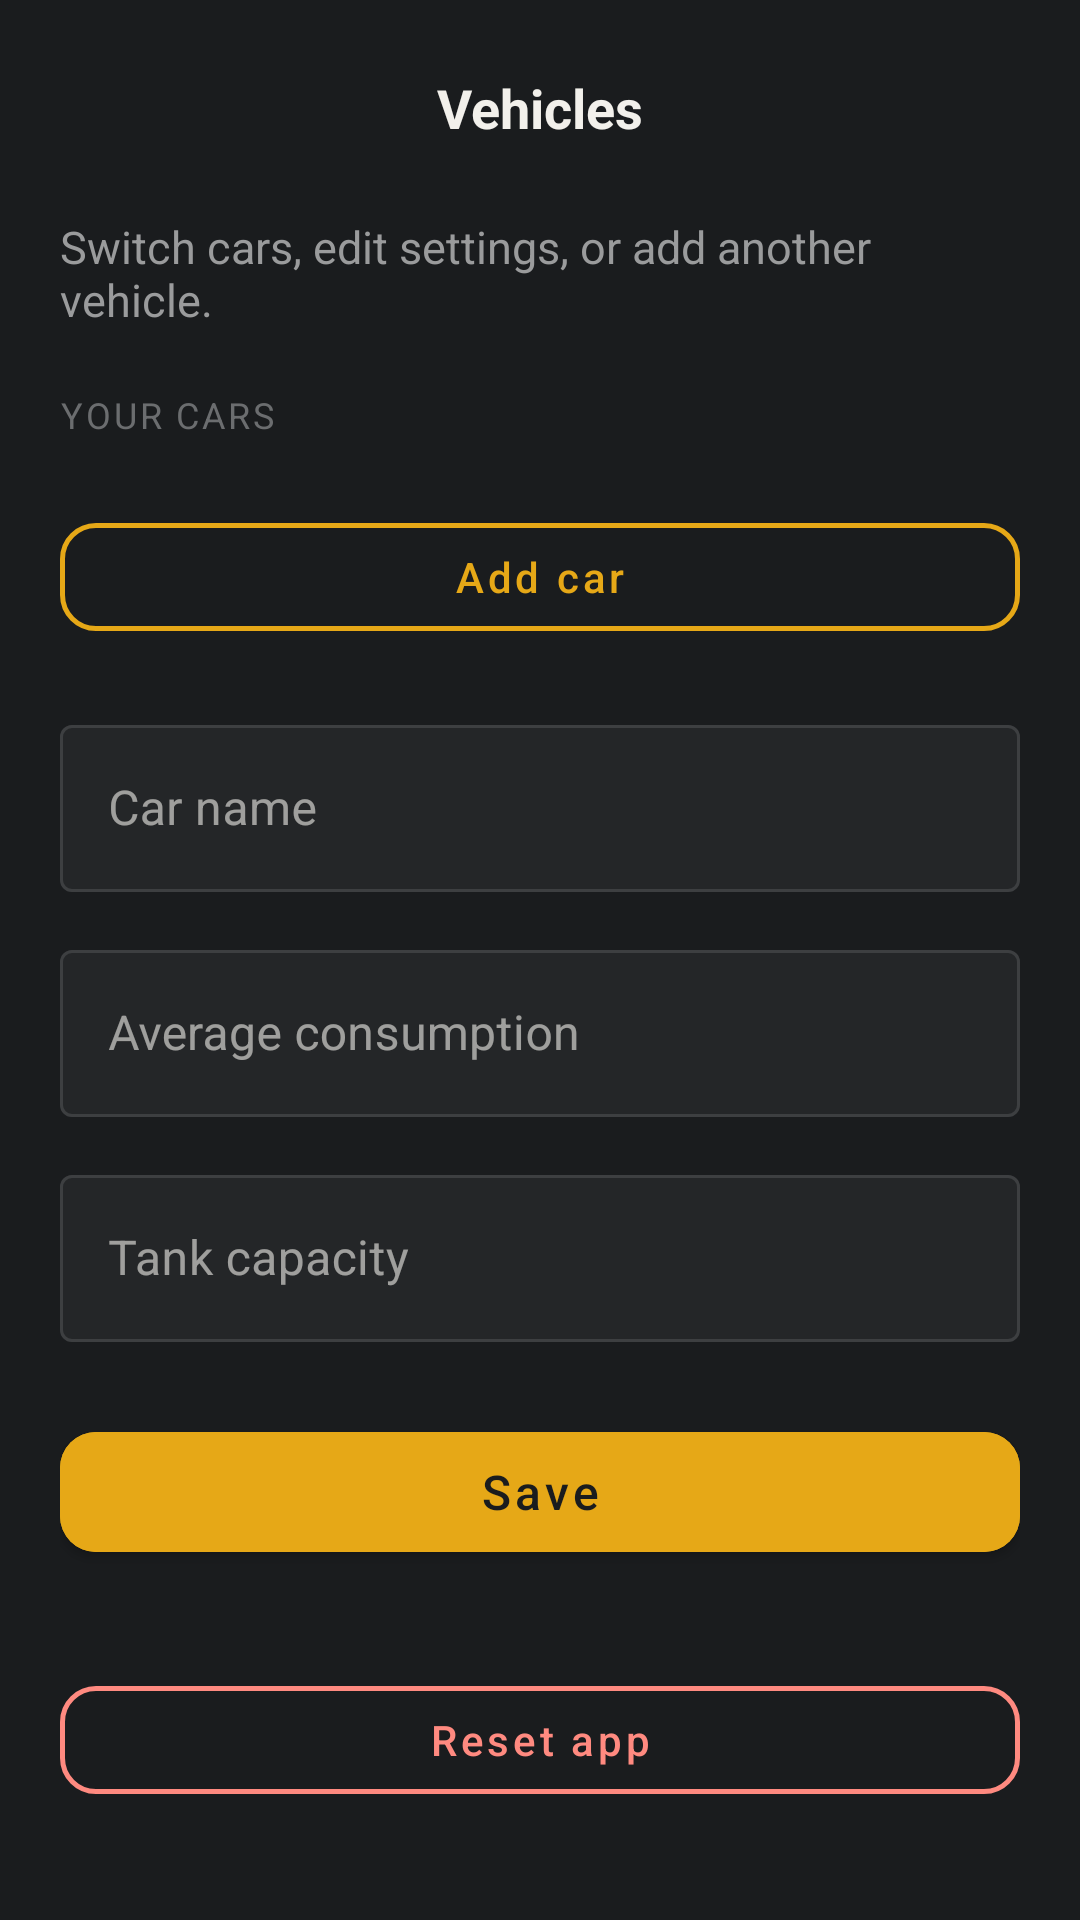

Produce the Android XML layout that renders to this screen, including the resource entries it uses.
<!-- AndroidManifest.xml: application theme Theme.DigitalFuelGauge -->
<!-- res/layout/activity_vehicle.xml -->
<?xml version="1.0" encoding="utf-8"?>
<LinearLayout
    xmlns:android="http://schemas.android.com/apk/res/android"
    xmlns:app="http://schemas.android.com/apk/res-auto"
    android:layout_width="match_parent"
    android:layout_height="match_parent"
    android:background="@color/fuel_bg"
    android:orientation="vertical"
    android:paddingHorizontal="@dimen/screen_padding_horizontal"
    android:paddingTop="12dp"
    android:paddingBottom="@dimen/screen_padding_bottom">

    <FrameLayout
        android:layout_width="match_parent"
        android:layout_height="48dp">

        <ImageButton
            android:id="@+id/backButton"
            android:layout_width="48dp"
            android:layout_height="48dp"
            android:layout_gravity="start|center_vertical"
            android:background="?attr/selectableItemBackgroundBorderless"
            android:contentDescription="@string/cd_back"
            android:padding="12dp"
            android:scaleType="centerInside"
            android:src="@drawable/ic_back"
            android:tint="@color/fuel_text" />

        <TextView
            android:layout_width="wrap_content"
            android:layout_height="wrap_content"
            android:layout_gravity="center"
            android:text="@string/vehicle_title"
            android:textColor="@color/fuel_text"
            android:textSize="18sp"
            android:textStyle="bold" />
    </FrameLayout>

    <ScrollView
        android:layout_width="match_parent"
        android:layout_height="0dp"
        android:layout_weight="1"
        android:fillViewport="true"
        android:clipToPadding="false">

        <LinearLayout
            android:layout_width="match_parent"
            android:layout_height="wrap_content"
            android:orientation="vertical"
            android:paddingTop="12dp">

            <TextView
                android:id="@+id/subtitleText"
                android:layout_width="match_parent"
                android:layout_height="wrap_content"
                android:text="@string/vehicle_subtitle"
                android:textColor="@color/fuel_muted"
                android:textSize="15sp" />

            <TextView
                android:id="@+id/carsLabel"
                android:layout_width="match_parent"
                android:layout_height="wrap_content"
                android:layout_marginTop="20dp"
                android:text="@string/your_cars"
                android:textAllCaps="true"
                android:textColor="@color/fuel_section_label"
                android:textSize="12sp"
                android:letterSpacing="0.08" />

            <HorizontalScrollView
                android:id="@+id/carsScroll"
                android:layout_width="match_parent"
                android:layout_height="wrap_content"
                android:layout_marginTop="10dp"
                android:scrollbars="none">

                <com.google.android.material.chip.ChipGroup
                    android:id="@+id/carsChipGroup"
                    android:layout_width="wrap_content"
                    android:layout_height="wrap_content"
                    app:singleSelection="true"
                    app:selectionRequired="true"
                    app:singleLine="true" />
            </HorizontalScrollView>

            <com.google.android.material.button.MaterialButton
                android:id="@+id/addCarButton"
                style="@style/Widget.MaterialComponents.Button.OutlinedButton"
                android:layout_width="match_parent"
                android:layout_height="48dp"
                android:layout_marginTop="12dp"
                android:text="@string/action_add_car"
                android:textAllCaps="false"
                android:textColor="@color/fuel_primary"
                app:cornerRadius="12dp"
                app:strokeColor="@color/fuel_primary"
                app:strokeWidth="1.5dp" />

            <com.google.android.material.textfield.TextInputLayout
                android:id="@+id/carNameLayout"
                style="@style/Widget.MaterialComponents.TextInputLayout.OutlinedBox"
                android:layout_width="match_parent"
                android:layout_height="wrap_content"
                android:layout_marginTop="20dp"
                android:hint="@string/label_car_name"
                app:boxBackgroundColor="@color/fuel_surface"
                app:boxStrokeColor="@color/text_input_box_stroke"
                app:hintTextColor="@color/fuel_muted">

                <com.google.android.material.textfield.TextInputEditText
                    android:id="@+id/carNameInput"
                    android:layout_width="match_parent"
                    android:layout_height="wrap_content"
                    android:inputType="textCapWords"
                    android:imeOptions="actionNext"
                    android:maxLines="1"
                    android:textColor="@color/fuel_text" />
            </com.google.android.material.textfield.TextInputLayout>

            <com.google.android.material.textfield.TextInputLayout
                android:id="@+id/consumptionLayout"
                style="@style/Widget.MaterialComponents.TextInputLayout.OutlinedBox"
                android:layout_width="match_parent"
                android:layout_height="wrap_content"
                android:layout_marginTop="14dp"
                android:hint="@string/label_consumption"
                app:boxBackgroundColor="@color/fuel_surface"
                app:boxStrokeColor="@color/text_input_box_stroke"
                app:hintTextColor="@color/fuel_muted"
                app:suffixText="@string/suffix_l_per_100km"
                app:suffixTextColor="@color/fuel_muted">

                <com.google.android.material.textfield.TextInputEditText
                    android:id="@+id/consumptionInput"
                    android:layout_width="match_parent"
                    android:layout_height="wrap_content"
                    android:inputType="numberDecimal"
                    android:imeOptions="actionNext"
                    android:textColor="@color/fuel_text" />
            </com.google.android.material.textfield.TextInputLayout>

            <com.google.android.material.textfield.TextInputLayout
                android:id="@+id/tankCapacityLayout"
                style="@style/Widget.MaterialComponents.TextInputLayout.OutlinedBox"
                android:layout_width="match_parent"
                android:layout_height="wrap_content"
                android:layout_marginTop="14dp"
                android:hint="@string/label_tank_capacity"
                app:boxBackgroundColor="@color/fuel_surface"
                app:boxStrokeColor="@color/text_input_box_stroke"
                app:hintTextColor="@color/fuel_muted"
                app:suffixText="@string/suffix_liters"
                app:suffixTextColor="@color/fuel_muted">

                <com.google.android.material.textfield.TextInputEditText
                    android:id="@+id/tankCapacityInput"
                    android:layout_width="match_parent"
                    android:layout_height="wrap_content"
                    android:inputType="numberDecimal"
                    android:imeOptions="actionNext"
                    android:textColor="@color/fuel_text" />
            </com.google.android.material.textfield.TextInputLayout>

            <com.google.android.material.textfield.TextInputLayout
                android:id="@+id/currentKmLayout"
                style="@style/Widget.MaterialComponents.TextInputLayout.OutlinedBox"
                android:layout_width="match_parent"
                android:layout_height="wrap_content"
                android:layout_marginTop="14dp"
                android:hint="@string/label_current_km"
                android:visibility="gone"
                app:boxBackgroundColor="@color/fuel_surface"
                app:boxStrokeColor="@color/text_input_box_stroke"
                app:hintTextColor="@color/fuel_muted"
                app:suffixText="@string/suffix_km"
                app:suffixTextColor="@color/fuel_muted">

                <com.google.android.material.textfield.TextInputEditText
                    android:id="@+id/currentKmInput"
                    android:layout_width="match_parent"
                    android:layout_height="wrap_content"
                    android:inputType="numberDecimal"
                    android:imeOptions="actionDone"
                    android:textColor="@color/fuel_text" />
            </com.google.android.material.textfield.TextInputLayout>

            <TextView
                android:id="@+id/fullTankNote"
                android:layout_width="match_parent"
                android:layout_height="wrap_content"
                android:layout_marginTop="12dp"
                android:text="@string/full_tank_note"
                android:textColor="@color/fuel_muted"
                android:textSize="13sp"
                android:visibility="gone" />

            <com.google.android.material.button.MaterialButton
                android:id="@+id/saveButton"
                android:layout_width="match_parent"
                android:layout_height="52dp"
                android:layout_marginTop="24dp"
                android:backgroundTint="@color/fuel_primary"
                android:text="@string/action_save_vehicle"
                android:textAllCaps="false"
                android:textColor="@color/fuel_on_primary"
                android:textSize="16sp"
                app:cornerRadius="12dp" />

            <TextView
                android:id="@+id/formError"
                android:layout_width="match_parent"
                android:layout_height="wrap_content"
                android:layout_marginTop="12dp"
                android:gravity="center"
                android:textColor="@color/fuel_error"
                android:textSize="14sp"
                android:visibility="gone" />

            <TextView
                android:id="@+id/statusMessage"
                android:layout_width="match_parent"
                android:layout_height="wrap_content"
                android:layout_marginTop="12dp"
                android:gravity="center"
                android:textColor="@color/fuel_primary"
                android:textSize="15sp"
                android:visibility="gone" />
        </LinearLayout>
    </ScrollView>

    <com.google.android.material.button.MaterialButton
        android:id="@+id/resetButton"
        style="@style/Widget.MaterialComponents.Button.OutlinedButton"
        android:layout_width="match_parent"
        android:layout_height="48dp"
        android:layout_marginTop="16dp"
        android:text="@string/action_reset_app"
        android:textAllCaps="false"
        android:textColor="@color/fuel_error"
        app:cornerRadius="12dp"
        app:strokeColor="@color/fuel_error"
        app:strokeWidth="1.5dp" />
</LinearLayout>
<!-- resources referenced by this layout -->
<resources>
  <color name="fuel_bg">#FF1A1C1E</color>
  <color name="fuel_error">#FFFF8A80</color>
  <color name="fuel_muted">#FF9A9B9C</color>
  <color name="fuel_on_primary">#FF1A1C1E</color>
  <color name="fuel_primary">#FFE6A817</color>
  <color name="fuel_section_label">#FF6B6D6F</color>
  <color name="fuel_surface">#FF242628</color>
  <color name="fuel_text">#FFF2F0EB</color>
  <dimen name="screen_padding_bottom">36dp</dimen>
  <dimen name="screen_padding_horizontal">20dp</dimen>
  <string name="action_add_car">Add car</string>
  <string name="action_reset_app">Reset app</string>
  <string name="action_save_vehicle">Save</string>
  <string name="cd_back">Back</string>
  <string name="full_tank_note">We’ll treat the tank as full at this odometer so Digital Fuel Gauge can estimate remaining fuel right away.</string>
  <string name="label_car_name">Car name</string>
  <string name="label_consumption">Average consumption</string>
  <string name="label_current_km">Current odometer</string>
  <string name="label_tank_capacity">Tank capacity</string>
  <string name="suffix_km">km</string>
  <string name="suffix_l_per_100km">L/100 km</string>
  <string name="suffix_liters">L</string>
  <string name="vehicle_subtitle">Switch cars, edit settings, or add another vehicle.</string>
  <string name="vehicle_title">Vehicles</string>
  <string name="your_cars">Your cars</string>
  <style name="Theme.DigitalFuelGauge" parent="Theme.MaterialComponents.DayNight.NoActionBar">
          <item name="colorPrimary">@color/fuel_primary</item>
          <item name="colorPrimaryVariant">@color/fuel_primary_dark</item>
          <item name="colorOnPrimary">@color/fuel_on_primary</item>
          <item name="colorSecondary">@color/fuel_primary</item>
          <item name="colorOnSecondary">@color/fuel_on_primary</item>
          <item name="android:statusBarColor">@color/fuel_bg</item>
          <item name="android:navigationBarColor">@color/fuel_bg</item>
          <item name="android:windowBackground">@color/fuel_bg</item>
          <item name="android:windowLightStatusBar">false</item>
          <item name="colorSurface">@color/fuel_surface</item>
          <item name="colorOnSurface">@color/fuel_text</item>
          <item name="colorError">@color/fuel_error</item>
          <item name="colorOnError">@color/fuel_on_primary</item>
      </style>
  <color name="fuel_primary_dark">#FFC4890F</color>
</resources>
